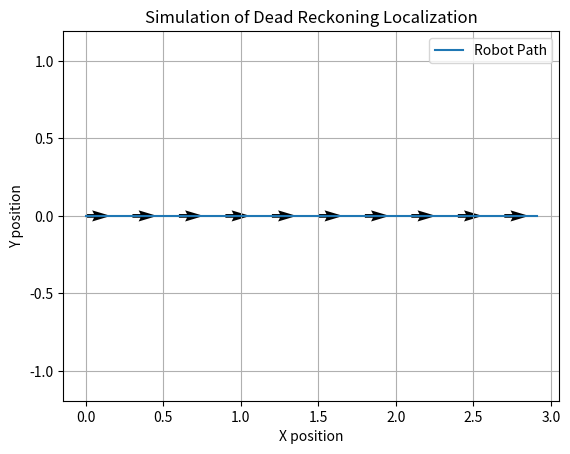

Here is the Python script that generated this plot:
import numpy as np
import matplotlib.pyplot as plt

# Parameters for simulation
dt = 0.1
total_time = 9.78
v = 0.30
omega = 0.0

x = np.array([0.0, 0.0, 0.0])

# Store history for plotting
history = np.zeros((int(total_time / dt) + 1, 3))
history[0] = x

for i in range(1, int(total_time / dt) + 1):
    dx = np.array([np.cos(x[2]), np.sin(x[2]), omega])

    x += v * dx * dt

    history[i] = x

x_hist, y_hist, theta_hist = history[:, 0], history[:, 1], history[:, 2]

plt.figure()
plt.plot(x_hist, y_hist, label='Robot Path')
plt.quiver(x_hist[::10], y_hist[::10], np.cos(theta_hist[::10]), np.sin(theta_hist[::10]), scale=20)
plt.xlabel('X position')
plt.ylabel('Y position')
plt.title('Simulation of Dead Reckoning Localization')
plt.axis('equal')
plt.grid(True)
plt.legend()
plt.show()
